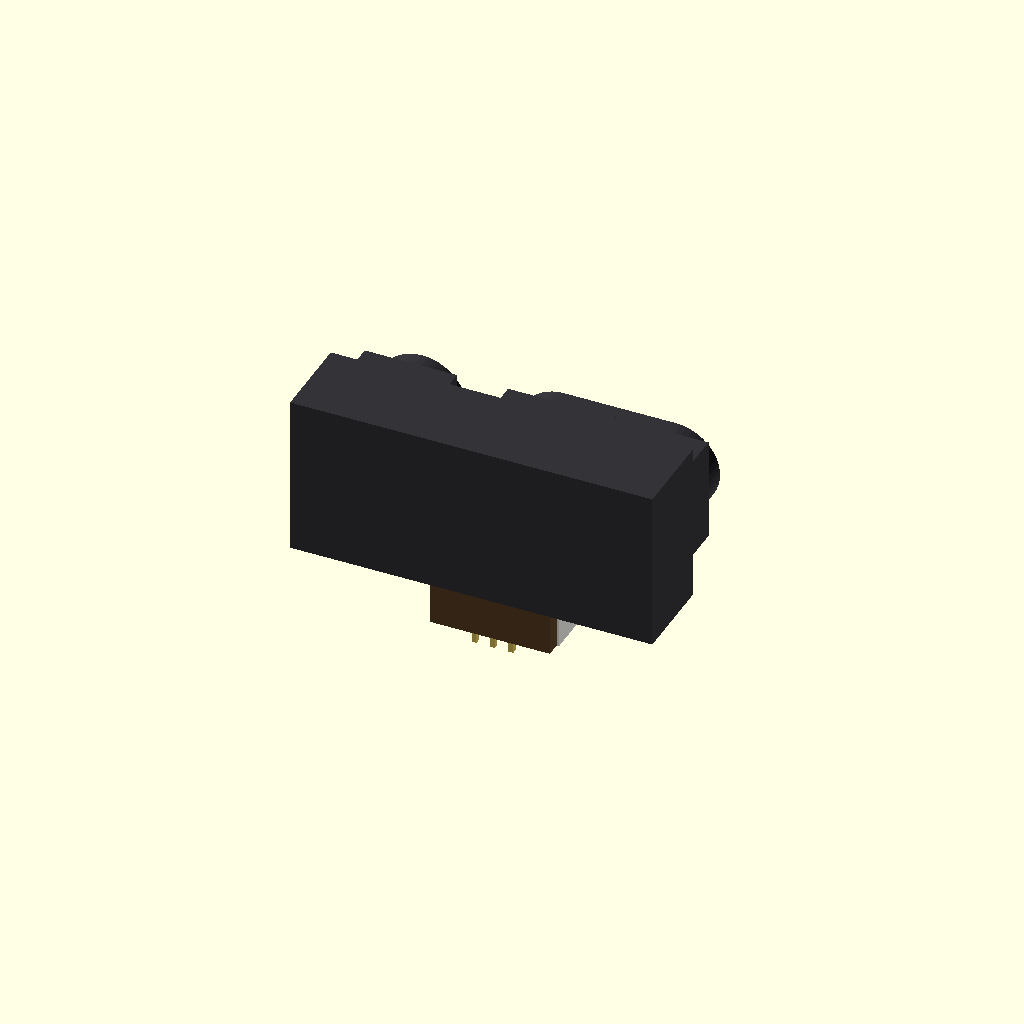
Cell 1 — every parameter at its default value.
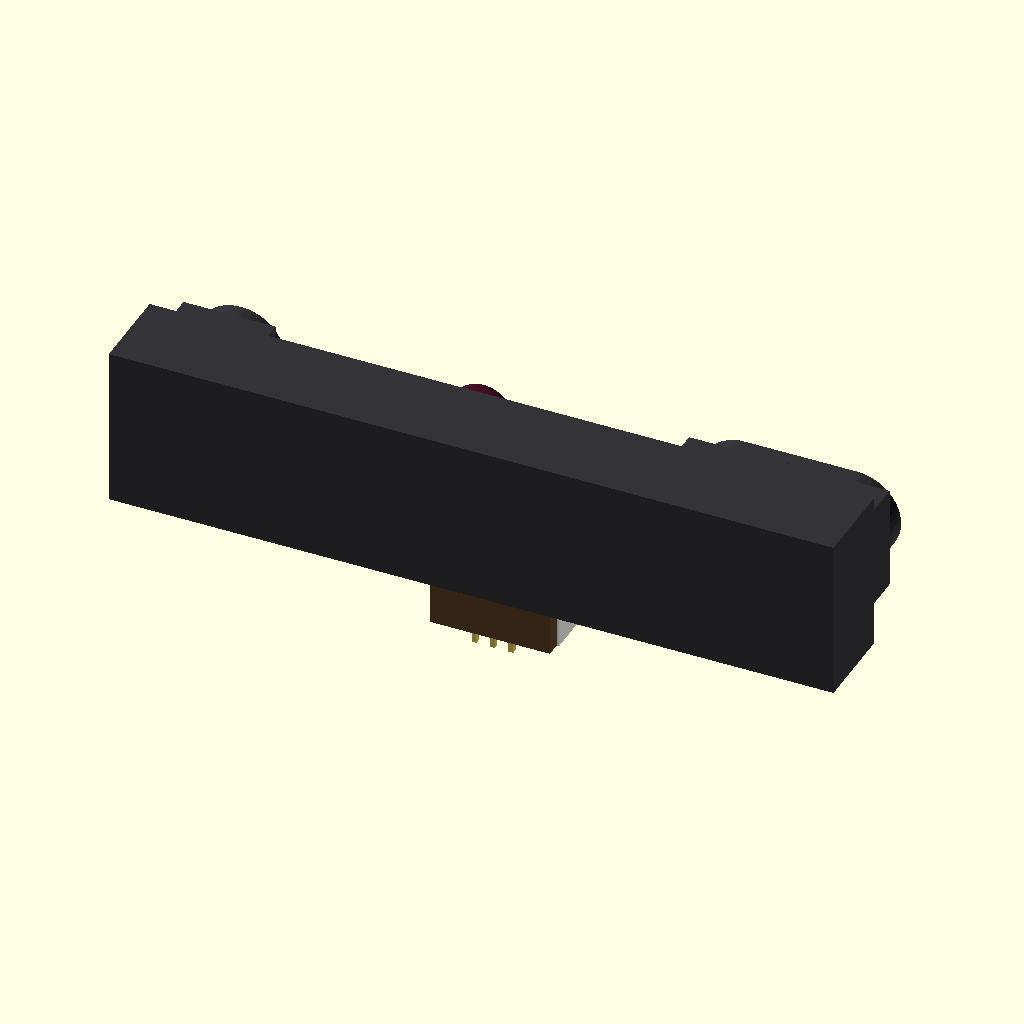
Cell 2: body_w = 58.9 (everything else at default).
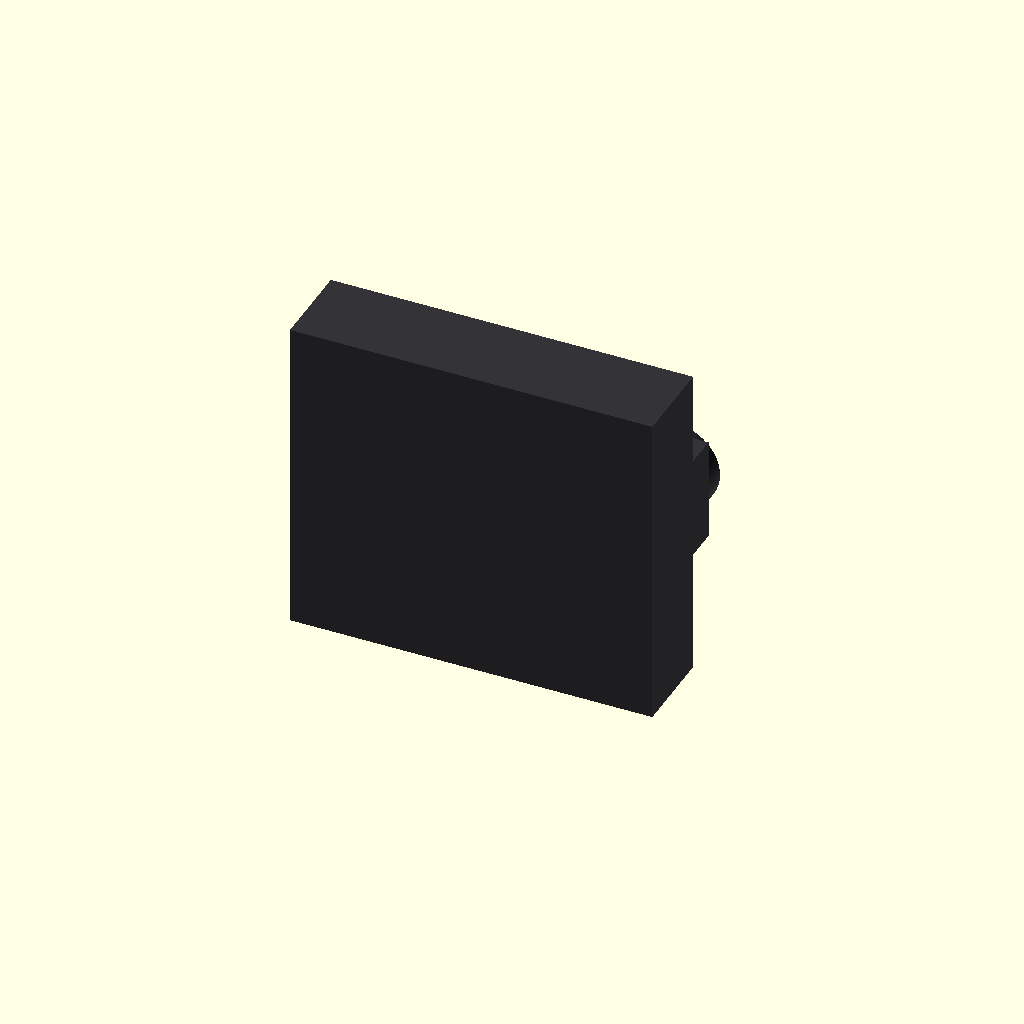
Cell 3: body_h = 26.1 (everything else at default).
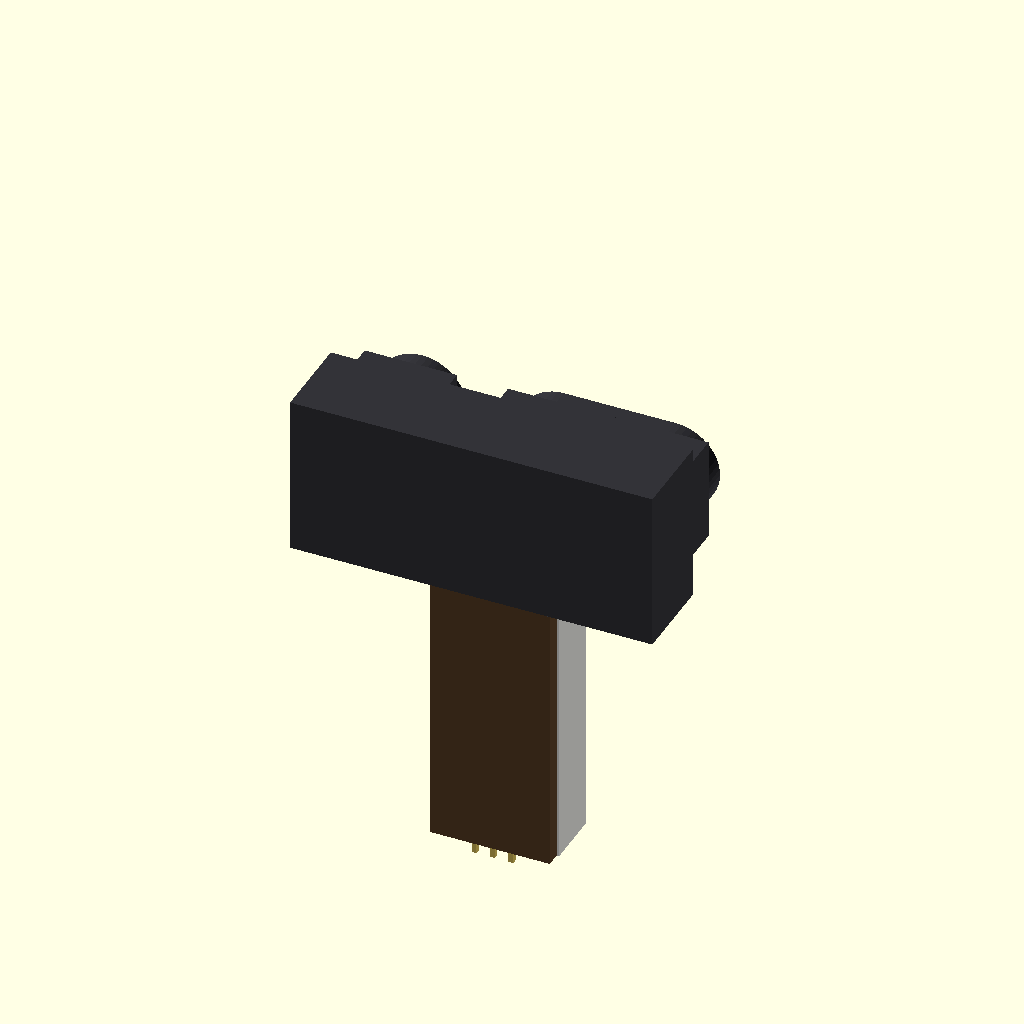
Cell 4: total_h = 37.8 (everything else at default).
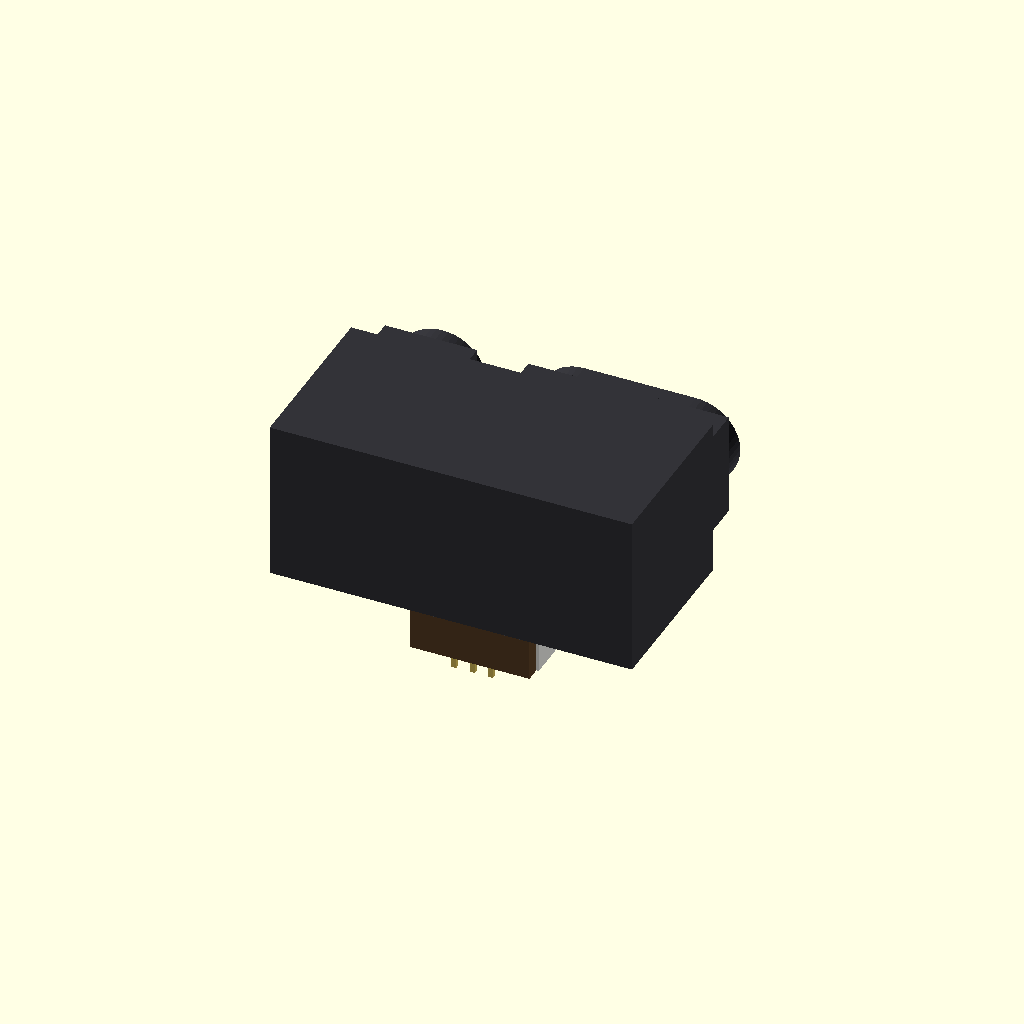
Cell 5: the same model with lens_case_d = 14.2.
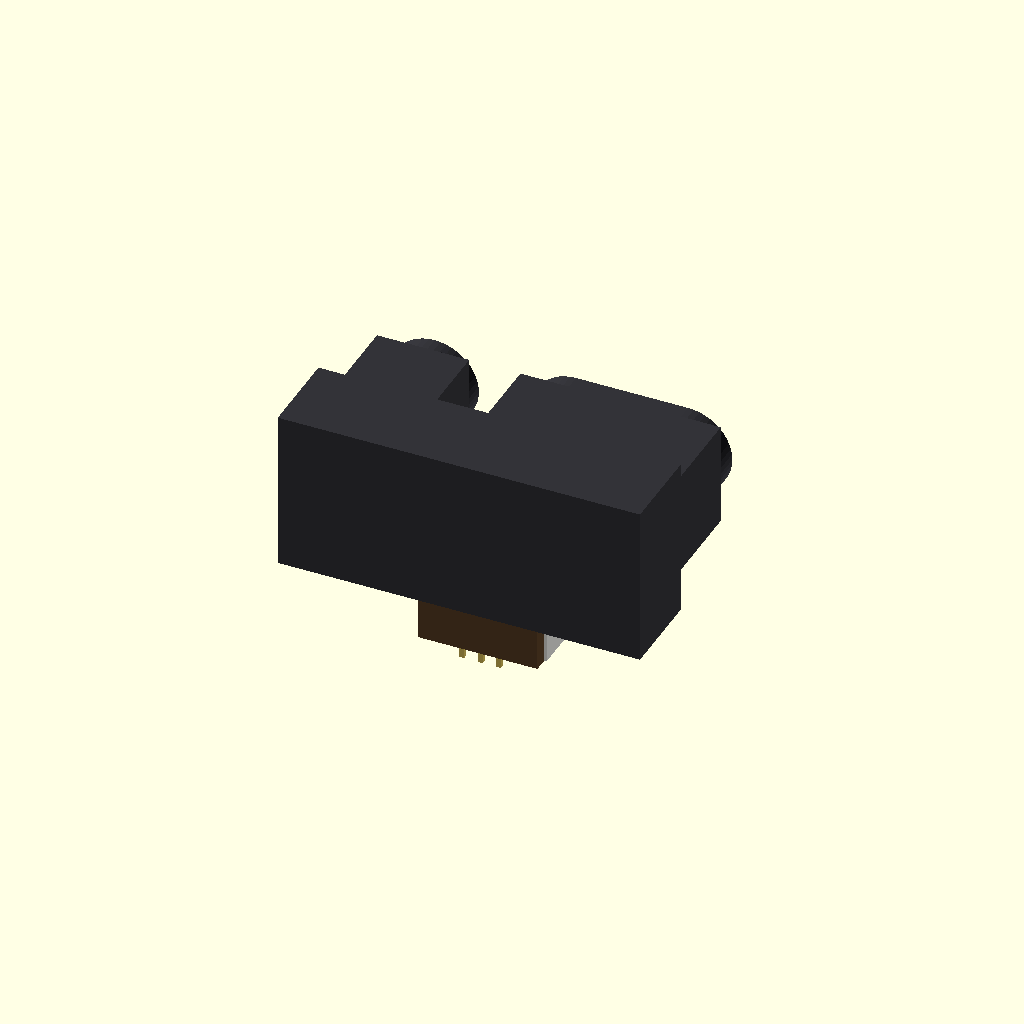
Cell 6: snout_base_d = 8.6 (everything else at default).
All cells are drawn from one camera (rotation 55°, 0°, 25°, orthographic, colour scheme Cornfield), so only the parameter changes between them.
OpenSCAD source file results/tier-4-gp2y0d413k/pdf-page_gemini-3.8-flash-a106d2e529dd-2026-09-05T13-25-54-994Z/final.scad:
// Sharp Distance Measuring Sensor GP2Y0D413K0F
// Unit: mm, Origin: Center of the main sensor body

$fn = 48;

// --- Dimensions from Datasheet ---
body_w = 29.45;     // Main case width
body_h = 13.05;     // Main case height
total_h = 18.9;     // Total height including connector

lens_case_d = 7.1;  // Rear block depth
snout_base_d = 4.3; // Middle projection depth (6.3 - 2.0)
lens_rim_d = 2.0;   // Front lens rim depth
total_d = lens_case_d + snout_base_d + lens_rim_d; // 13.4 mm

// Snout heights
snout_h = 8.4;
rim_h = 7.2;

// X coordinates derived from datasheet
// Left margin: 0.75 mm, Emitter snout width: 7.5 mm -> Center at -14.725 + 4.5 = -10.225 mm
emitter_x = -body_w/2 + 4.5; // -10.225
detector_x = emitter_x + 19.7; // +9.475

// Projection widths and positions
emitter_snout_w = 7.5;
emitter_snout_x = -body_w/2 + 0.75 + emitter_snout_w/2; // -10.225

detector_snout_w = 16.3;
detector_snout_x = body_w/2 - 0.75 - detector_snout_w/2; // +5.825

// Connector dimensions
conn_w = 10.1;
conn_h = total_h - body_h; // 5.85 mm
conn_d = 4.6;
pwb_t = 1.2;

// --- Color Palette ---
c_case  = [0.20, 0.20, 0.22];        // Carbonic ABS (Dark gray / Black)
c_lens  = [0.25, 0.05, 0.12, 0.85];   // Visible light cut-off acrylic (Dark red-purple)
c_conn  = [0.90, 0.90, 0.88];        // Connector housing (Natural white/ivory)
c_pin   = [0.85, 0.75, 0.35];        // Metal terminal pins (Gold/Brass)
c_pwb   = [0.35, 0.25, 0.15];        // Paper phenol board (Brown)

// --- Assembly ---
module gp2y0d413k0f() {
    main_case();
    lenses();
    connector();
}

// 1. Main Case Body (Conductive ABS)
module main_case() {
    color(c_case) {
        difference() {
            union() {
                // Rear main body
                translate([0, -total_d/2 + lens_case_d/2, 0])
                    cube([body_w, lens_case_d, body_h], center=true);

                // Intermediate projections (Height: 8.4mm)
                y_snout = -total_d/2 + lens_case_d + snout_base_d/2;
                
                // Emitter side base
                translate([emitter_snout_x, y_snout, 0])
                    cube([emitter_snout_w, snout_base_d, snout_h], center=true);

                // Detector side base
                translate([detector_snout_x, y_snout, 0])
                    cube([detector_snout_w, snout_base_d, snout_h], center=true);

                // Front lens rims (Height: 7.2mm)
                y_rim = total_d/2 - lens_rim_d/2;
                
                // Emitter cylindrical barrel
                translate([emitter_x, y_rim, 0])
                    rotate([-90, 0, 0])
                        cylinder(d=rim_h, h=lens_rim_d, center=true);

                // Detector rectangular barrel with rounded corners
                translate([detector_snout_x, y_rim, 0])
                    hull() {
                        translate([-(detector_snout_w - rim_h)/2, 0, 0])
                            rotate([-90, 0, 0]) cylinder(d=rim_h, h=lens_rim_d, center=true);
                        translate([(detector_snout_w - rim_h)/2, 0, 0])
                            rotate([-90, 0, 0]) cylinder(d=rim_h, h=lens_rim_d, center=true);
                    }
            }

            // Lens apertures (Cuts for optical lens insertion)
            y_front = total_d/2;
            
            // Emitter lens aperture
            translate([emitter_x, y_front - lens_rim_d/2 + 0.1, 0])
                rotate([-90, 0, 0])
                    cylinder(d=5.5, h=lens_rim_d + 0.2, center=true);

            // Detector lens aperture (Slit window)
            translate([detector_snout_x, y_front - lens_rim_d/2 + 0.1, 0])
                hull() {
                    translate([-(detector_snout_w - rim_h - 1)/2, 0, 0])
                        rotate([-90, 0, 0]) cylinder(d=5.2, h=lens_rim_d + 0.2, center=true);
                    translate([(detector_snout_w - rim_h - 1)/2, 0, 0])
                        rotate([-90, 0, 0]) cylinder(d=5.2, h=lens_rim_d + 0.2, center=true);
                }
        }
    }
}

// 2. Optical Lenses (Acrylic Resin)
module lenses() {
    color(c_lens) {
        y_lens = total_d/2 - lens_rim_d/2;

        // Emitter convex lens
        translate([emitter_x, y_lens, 0]) {
            rotate([-90, 0, 0])
                cylinder(d=5.4, h=lens_rim_d - 0.2, center=true);
            // Convex bulge
            translate([0, lens_rim_d/2 - 0.3, 0])
                scale([1, 0.45, 1])
                    sphere(d=5.0);
        }

        // Detector lens (Aspheric / cylindrical receiver lens)
        translate([detector_snout_x, y_lens, 0]) {
            hull() {
                translate([-(detector_snout_w - rim_h - 1.2)/2, 0, 0])
                    rotate([-90, 0, 0]) cylinder(d=5.1, h=lens_rim_d - 0.2, center=true);
                translate([(detector_snout_w - rim_h - 1.2)/2, 0, 0])
                    rotate([-90, 0, 0]) cylinder(d=5.1, h=lens_rim_d - 0.2, center=true);
            }
        }
        // Detector focused lens bulge (at detector_x: +9.475)
        translate([detector_x, y_lens + lens_rim_d/2 - 0.3, 0])
            scale([1, 0.45, 1])
                sphere(d=5.0);
    }
}

// 3. Connector & PWB
module connector() {
    // PWB Board
    color(c_pwb) {
        translate([0, -total_d/2 + 3.3 + pwb_t/2, -body_h/2 - conn_h/2])
            cube([conn_w - 0.4, pwb_t, conn_h], center=true);
    }

    // Connector Housing (JCTC 12001W90-3P-HF)
    color(c_conn) {
        difference() {
            // Connector body
            translate([0, -total_d/2 + 3.3 + pwb_t + conn_d/2, -body_h/2 - conn_h/2])
                cube([conn_w, conn_d, conn_h], center=true);

            // Inner mating slot
            translate([0, -total_d/2 + 3.3 + pwb_t + conn_d/2 + 0.6, -body_h/2 - conn_h/2 - 0.6])
                cube([conn_w - 1.6, conn_d - 0.8, conn_h], center=true);
        }
    }

    // Terminal Pins (3 Poles: ①Vo, ②GND, ③Vcc)
    color(c_pin) {
        for (i = [-1, 0, 1]) {
            // Pin pitch: 1.5 mm
            translate([i * 1.5, -total_d/2 + 3.3 + pwb_t + conn_d/2 + 0.5, -body_h/2 - conn_h/2])
                cube([0.4, 0.4, conn_h - 1.5], center=true);
            // Pins extending downward
            translate([i * 1.5, -total_d/2 + 3.3 + pwb_t/2, -body_h/2 - conn_h - 0.5])
                cube([0.4, 0.4, 1.2], center=true);
        }
    }
}

// Render model
gp2y0d413k0f();
Customizer parameters (derived from the source; name, type, default, range or options):
body_w: number, default 29.45
body_h: number, default 13.05
total_h: number, default 18.9
lens_case_d: number, default 7.1
snout_base_d: number, default 4.3
lens_rim_d: number, default 2
snout_h: number, default 8.4
rim_h: number, default 7.2
emitter_snout_w: number, default 7.5
detector_snout_w: number, default 16.3
conn_w: number, default 10.1
conn_d: number, default 4.6
pwb_t: number, default 1.2
c_case: vector, default [0.2, 0.2, 0.22]
c_lens: vector, default [0.25, 0.05, 0.12, 0.85]
c_conn: vector, default [0.9, 0.9, 0.88]
c_pin: vector, default [0.85, 0.75, 0.35]
c_pwb: vector, default [0.35, 0.25, 0.15]
